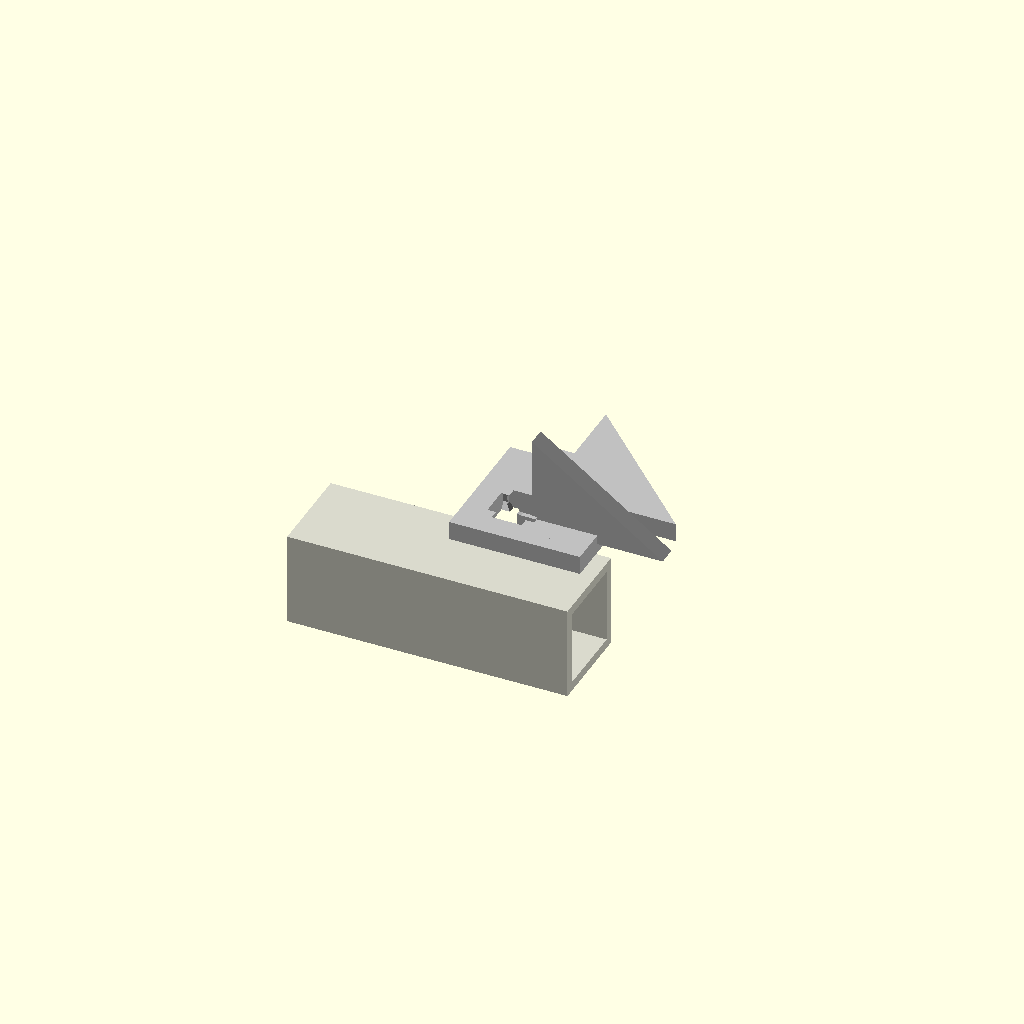
Cell 1 — every parameter at its default value.
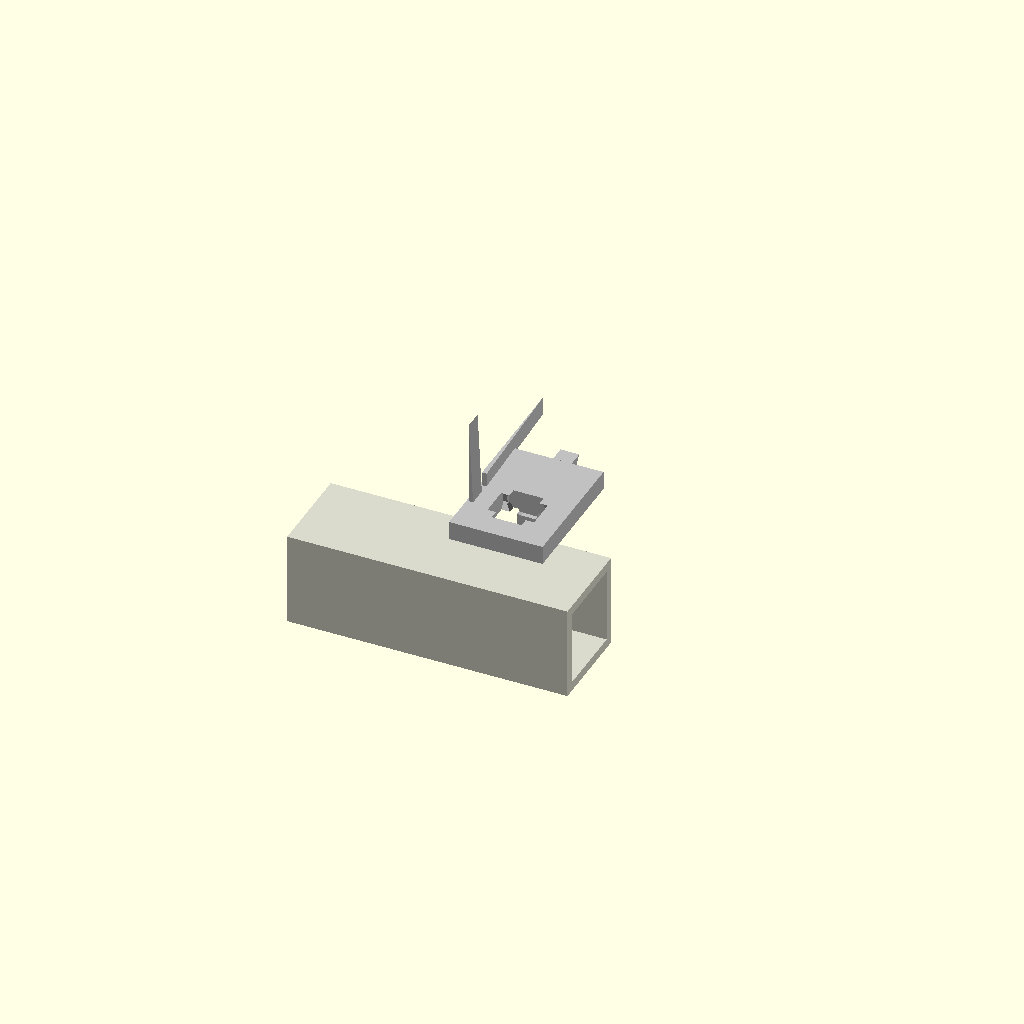
Cell 2: the same model with bracket_size_x = 1.
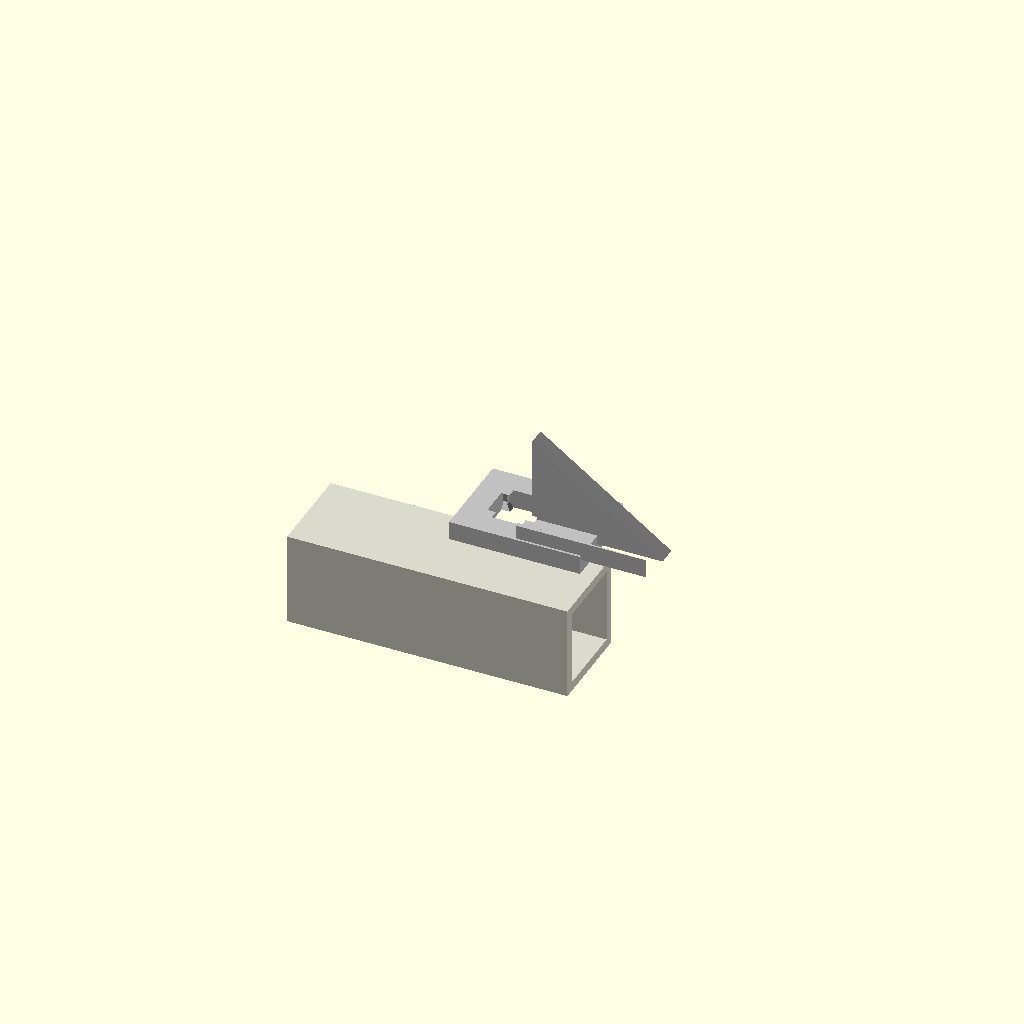
Cell 3 — bracket_size_y set to 1, the other parameters unchanged.
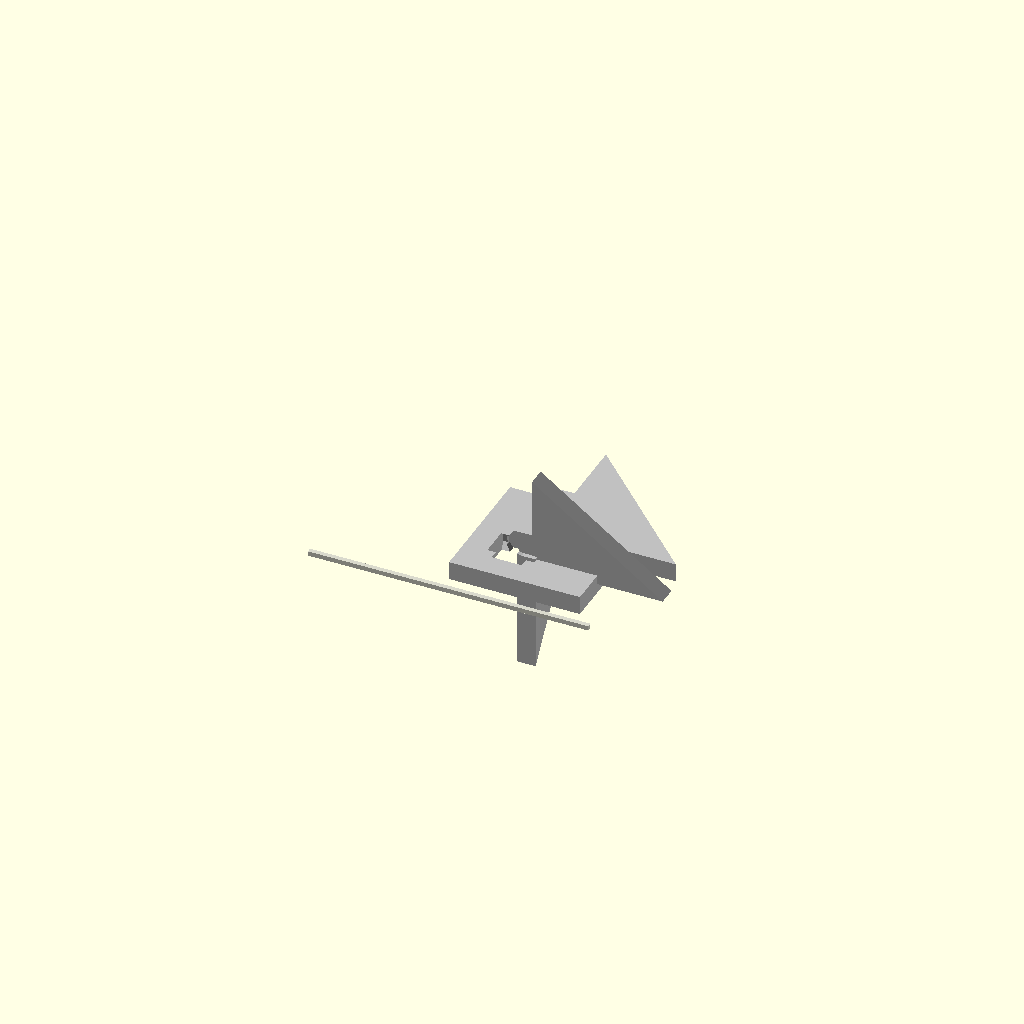
Cell 4 — extrusion_interface_size set to 1, the other parameters unchanged.
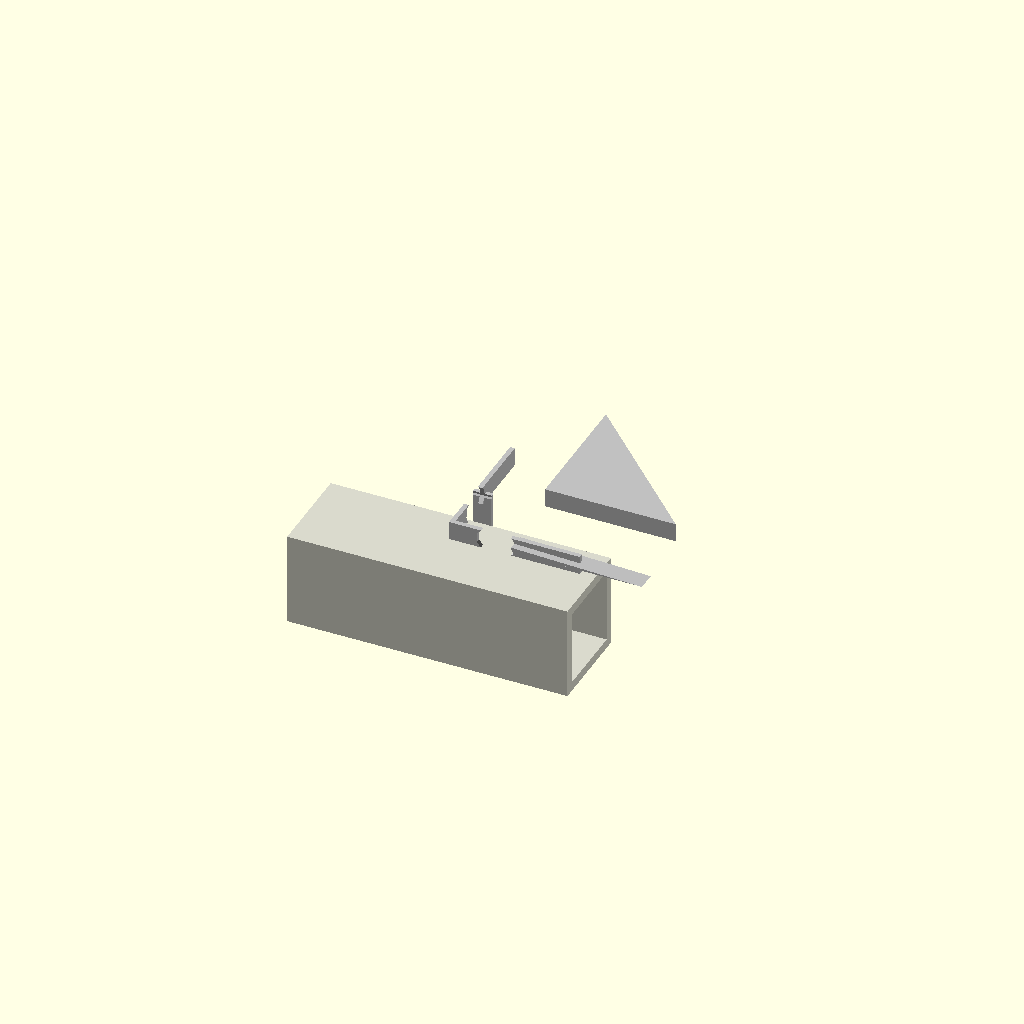
Cell 5 — bracket_depth_z set to 1, the other parameters unchanged.
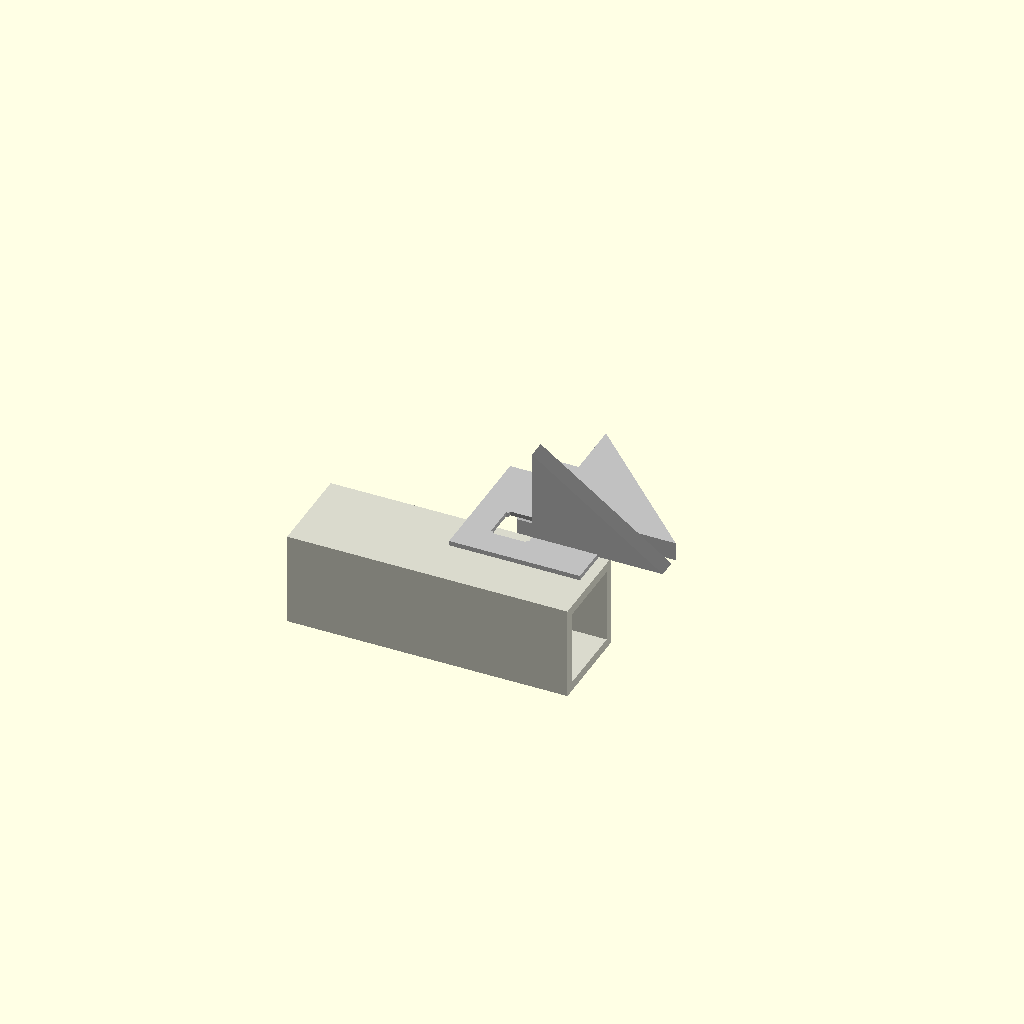
Cell 6 — base_thickness set to 1, the other parameters unchanged.
One fixed orthographic camera (rotation 55°, 0°, 25°; colour scheme Cornfield) for every cell.
The OpenSCAD source (results/nopscadlib/ablations/no_recovery/scad/extrusion_bracket__E20_corner_bracket.scad):
// Parameters
bracket_size_x = 28; //[14:56:1]
bracket_size_y = 28; //[14:56:1]
extrusion_interface_size = 20; //[10:40:1]
bracket_depth_z = 20; //[10:40:1]
base_thickness = 4; //[2:8:1]
gusset_thickness = 4; //[2:8:1]
hole_diameter = 5.5; //[3:8:0.1]
hole_offset_from_corner = 10; //[6:18:0.5]
hole_slot_span = 3; //[1:6:0.5]
hole_depth_extra = 2; //[1:6:0.5]
overlap = 1; //[0.5:2:0.1]
extrusion_length = 60; //[30:120:1]
extrusion_wall = 2; //[1:4:0.5]

// Extrusion - complete geometry
module extrusion() {
  color([0.85, 0.85, 0.8]) {
    difference() {
      // Outer extrusion
      cube([extrusion_length, extrusion_interface_size, extrusion_interface_size], center=true);
      // Inner cutout
      translate([0, 0, 0])
        cube([extrusion_length + 2*overlap, extrusion_interface_size - 2*extrusion_wall, extrusion_interface_size - 2*extrusion_wall], center=true);
    }
  }
}

// Extrusion Corner Bracket Hole Positions - complete geometry
module extrusion_corner_bracket_hole_positions() {
  color("Silver") {
    union() {
      // X-axis hole slot
      hull() {
        translate([hole_offset_from_corner + hole_slot_span/2, bracket_depth_z/2, base_thickness/2])
          rotate([90, 0, 0])
          cylinder(r=hole_diameter/2, h=base_thickness + gusset_thickness + hole_depth_extra, center=true);
        translate([hole_offset_from_corner - hole_slot_span/2, bracket_depth_z/2, base_thickness/2])
          rotate([90, 0, 0])
          cylinder(r=hole_diameter/2, h=base_thickness + gusset_thickness + hole_depth_extra, center=true);
      }
      // Y-axis hole slot
      hull() {
        translate([bracket_depth_z/2, hole_offset_from_corner + hole_slot_span/2, base_thickness/2])
          rotate([0, 90, 0])
          cylinder(r=hole_diameter/2, h=base_thickness + gusset_thickness + hole_depth_extra, center=true);
        translate([bracket_depth_z/2, hole_offset_from_corner - hole_slot_span/2, base_thickness/2])
          rotate([0, 90, 0])
          cylinder(r=hole_diameter/2, h=base_thickness + gusset_thickness + hole_depth_extra, center=true);
      }
    }
  }
}

// Extrusion Corner Bracket - complete geometry
module extrusion_corner_bracket() {
  color("Silver") {
    union() {
      // Base plates
      union() {
        translate([bracket_size_x/2, bracket_depth_z/2, base_thickness/2])
          cube([bracket_size_x, bracket_depth_z, base_thickness], center=true);
        translate([bracket_depth_z/2, bracket_size_y/2, base_thickness/2])
          cube([bracket_depth_z, bracket_size_y, base_thickness], center=true);
      }
      // Gussets
      union() {
        translate([bracket_size_x/2, bracket_size_y/2, base_thickness + gusset_thickness/2 - overlap])
          linear_extrude(height=gusset_thickness, center=true)
          polygon(points=[[0, 0], [bracket_size_x, 0], [0, bracket_size_y]]);
        translate([bracket_size_x/2, bracket_depth_z/2, base_thickness/2])
          rotate([90, 0, 0])
          linear_extrude(height=gusset_thickness, center=true)
          polygon(points=[[0, 0], [bracket_size_x, 0], [0, bracket_depth_z]]);
        translate([bracket_depth_z/2, bracket_size_y/2, base_thickness/2])
          rotate([0, 90, 0])
          linear_extrude(height=gusset_thickness, center=true)
          polygon(points=[[0, 0], [bracket_size_y, 0], [0, bracket_depth_z]]);
      }
    }
  }
}

// Extrusion Corner Bracket 3D - complete geometry
module extrusion_corner_bracket_3D() {
  difference() {
    extrusion_corner_bracket();
    extrusion_corner_bracket_hole_positions();
  }
}

// Extrusion Corner Bracket Assembly - complete geometry
module extrusion_corner_bracket_assembly() {
  union() {
    extrusion();
    translate([0, 0, extrusion_interface_size/2 + base_thickness/2])
      extrusion_corner_bracket_3D();
  }
}

// Assembly
module assembly() {
  extrusion_corner_bracket_assembly();
}

assembly();
Customizer parameters (derived from the source; name, type, default, range or options):
bracket_size_x: number, default 28, range 1 to 14, step 56
bracket_size_y: number, default 28, range 1 to 14, step 56
extrusion_interface_size: number, default 20, range 1 to 10, step 40
bracket_depth_z: number, default 20, range 1 to 10, step 40
base_thickness: number, default 4, range 1 to 2, step 8
gusset_thickness: number, default 4, range 1 to 2, step 8
hole_diameter: number, default 5.5, range 0.1 to 3, step 8
hole_offset_from_corner: number, default 10, range 0.5 to 6, step 18
hole_slot_span: number, default 3, range 0.5 to 1, step 6
hole_depth_extra: number, default 2, range 0.5 to 1, step 6
overlap: number, default 1, range 0.1 to 0.5, step 2
extrusion_length: number, default 60, range 1 to 30, step 120
extrusion_wall: number, default 2, range 0.5 to 1, step 4
